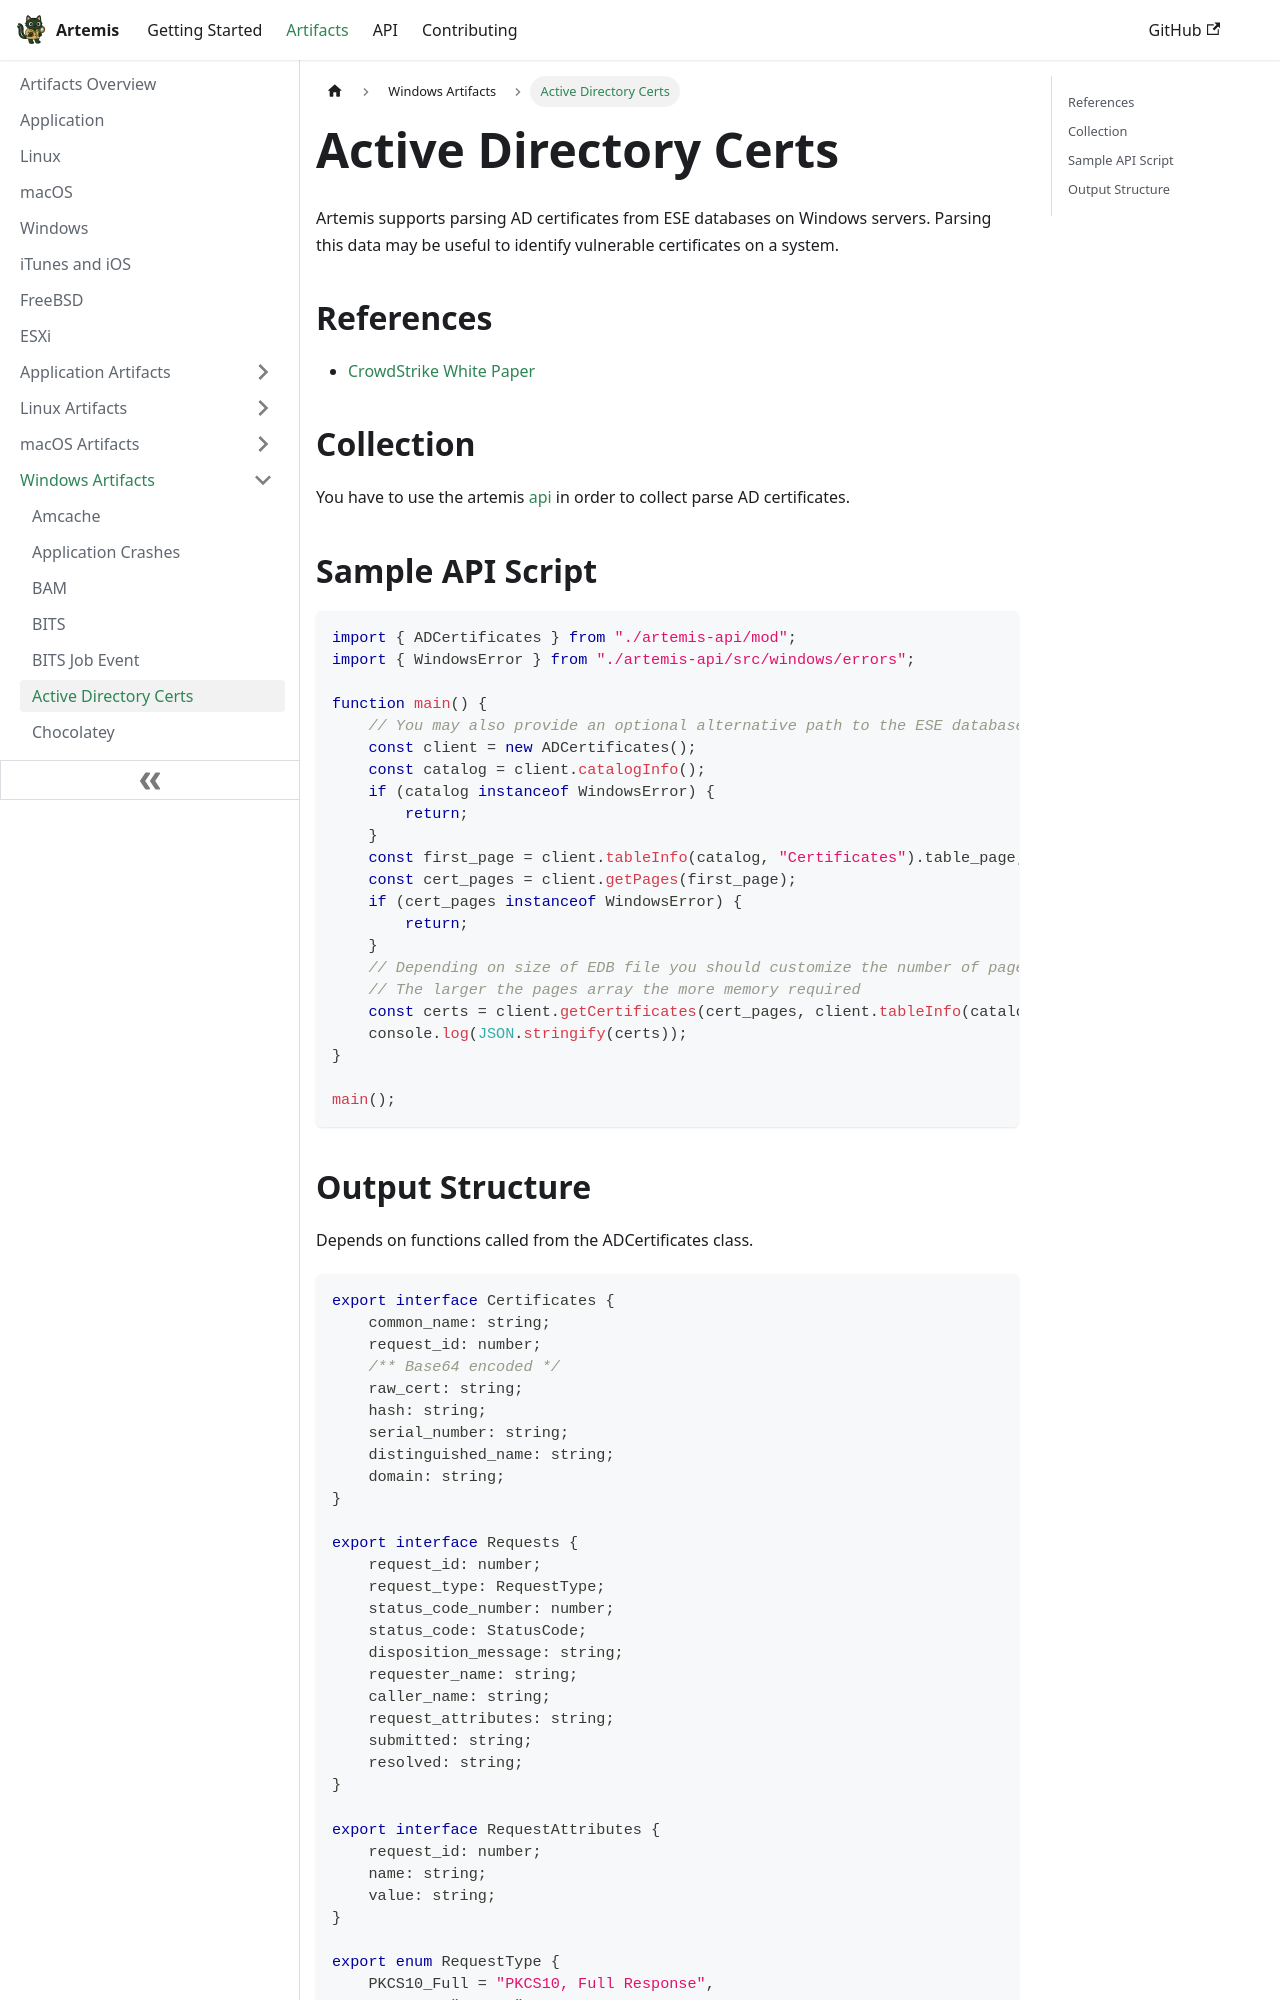

repository: puffyCid/artemis-api · page: docs/Artifacts/Windows Artfacts/certificates.html · generator: docusaurus

---
description: Windows Active Directory Certificates
keywords:
  - windows
  - ese
---

# Active Directory Certs

Artemis supports parsing AD certificates from ESE databases on Windows servers. Parsing this data may be useful to identify vulnerable certificates on a system. 

## References
- [CrowdStrike White Paper](https://www.crowdstrike.com/wp-content/uploads/2023/12/investigating-active-directory-certificate-abuse.pdf)

## Collection

You have to use the artemis [api](../../API/overview.md) in order to collect parse AD certificates.

## Sample API Script

```typescript
import { ADCertificates } from "./artemis-api/mod";
import { WindowsError } from "./artemis-api/src/windows/errors";

function main() {
    // You may also provide an optional alternative path to the ESE database
    const client = new ADCertificates();
    const catalog = client.catalogInfo();
    if (catalog instanceof WindowsError) {
        return;
    }
    const first_page = client.tableInfo(catalog, "Certificates").table_page;
    const cert_pages = client.getPages(first_page);
    if (cert_pages instanceof WindowsError) {
        return;
    }
    // Depending on size of EDB file you should customize the number of pages you use
    // The larger the pages array the more memory required
    const certs = client.getCertificates(cert_pages, client.tableInfo(catalog, "Certificates"))
    console.log(JSON.stringify(certs));
}

main();
```
